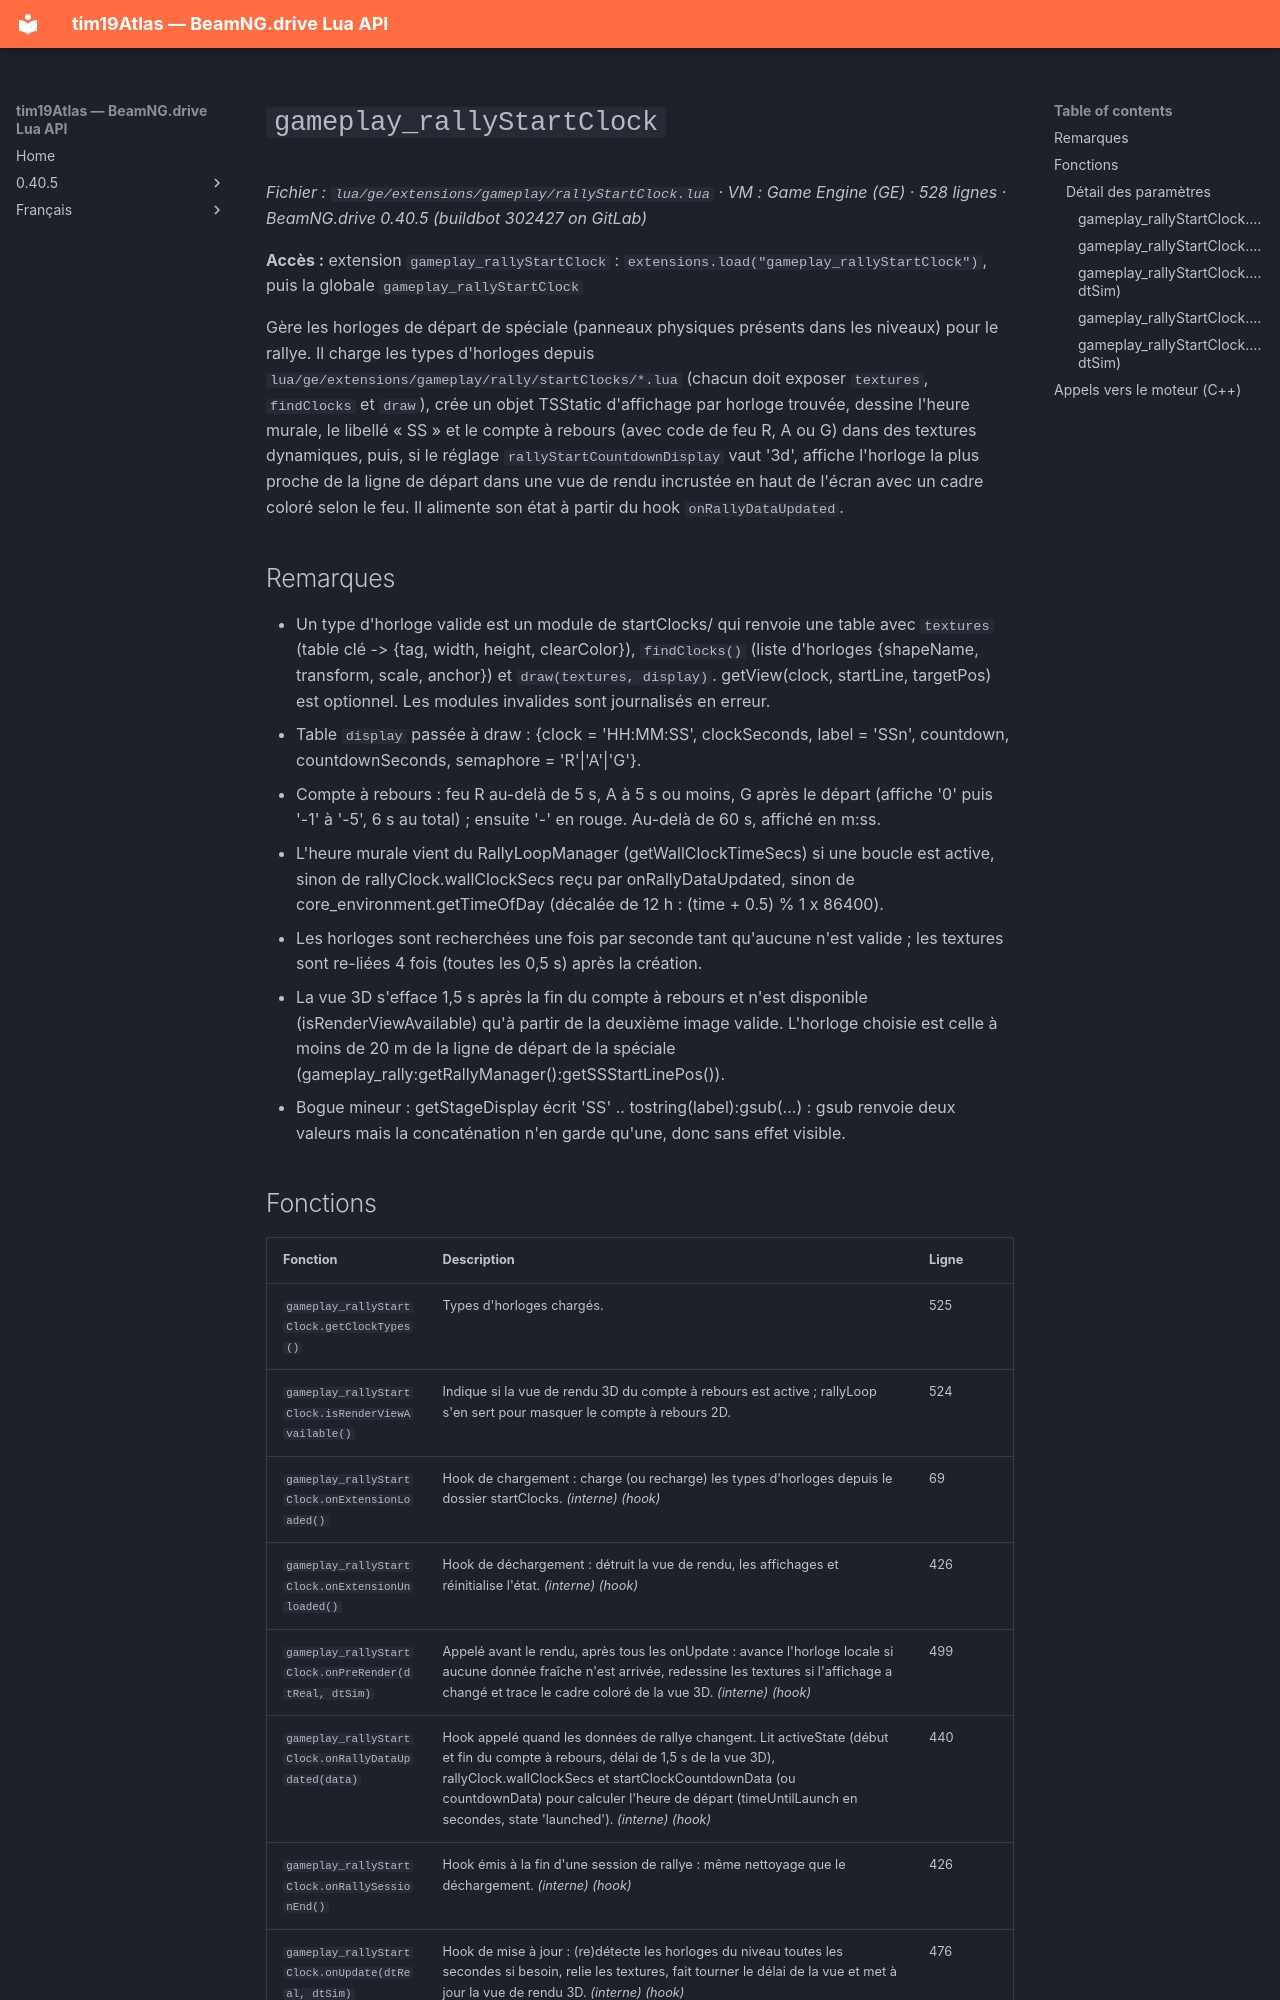

repository: Tim0219800/beamng-lua-atlas · page: fr/0.40.5/ge/extensions/gameplay/rallyStartClock.html · generator: mkdocs

# `gameplay_rallyStartClock`

*Fichier : `lua/ge/extensions/gameplay/rallyStartClock.lua` · VM : Game Engine (GE) · 528 lignes · BeamNG.drive 0.40.5 (buildbot 302427 on GitLab)*

**Accès :** extension `gameplay_rallyStartClock` : `extensions.load("gameplay_rallyStartClock")`, puis la globale `gameplay_rallyStartClock`

Gère les horloges de départ de spéciale (panneaux physiques présents dans les niveaux) pour le rallye. Il charge les types d'horloges depuis `lua/ge/extensions/gameplay/rally/startClocks/*.lua` (chacun doit exposer `textures`, `findClocks` et `draw`), crée un objet TSStatic d'affichage par horloge trouvée, dessine l'heure murale, le libellé « SS<n> » et le compte à rebours (avec code de feu R, A ou G) dans des textures dynamiques, puis, si le réglage `rallyStartCountdownDisplay` vaut '3d', affiche l'horloge la plus proche de la ligne de départ dans une vue de rendu incrustée en haut de l'écran avec un cadre coloré selon le feu. Il alimente son état à partir du hook `onRallyDataUpdated`.

## Remarques

- Un type d'horloge valide est un module de startClocks/ qui renvoie une table avec `textures` (table clé -> {tag, width, height, clearColor}), `findClocks()` (liste d'horloges {shapeName, transform, scale, anchor}) et `draw(textures, display)`. getView(clock, startLine, targetPos) est optionnel. Les modules invalides sont journalisés en erreur.
- Table `display` passée à draw : {clock = 'HH:MM:SS', clockSeconds, label = 'SSn', countdown, countdownSeconds, semaphore = 'R'|'A'|'G'}.
- Compte à rebours : feu R au-delà de 5 s, A à 5 s ou moins, G après le départ (affiche '0' puis '-1' à '-5', 6 s au total) ; ensuite '-' en rouge. Au-delà de 60 s, affiché en m:ss.
- L'heure murale vient du RallyLoopManager (getWallClockTimeSecs) si une boucle est active, sinon de rallyClock.wallClockSecs reçu par onRallyDataUpdated, sinon de core_environment.getTimeOfDay (décalée de 12 h : (time + 0.5) % 1 x 86400).
- Les horloges sont recherchées une fois par seconde tant qu'aucune n'est valide ; les textures sont re-liées 4 fois (toutes les 0,5 s) après la création.
- La vue 3D s'efface 1,5 s après la fin du compte à rebours et n'est disponible (isRenderViewAvailable) qu'à partir de la deuxième image valide. L'horloge choisie est celle à moins de 20 m de la ligne de départ de la spéciale (gameplay_rally:getRallyManager():getSSStartLinePos()).
- Bogue mineur : getStageDisplay écrit 'SS' .. tostring(label):gsub(...) : gsub renvoie deux valeurs mais la concaténation n'en garde qu'une, donc sans effet visible.
